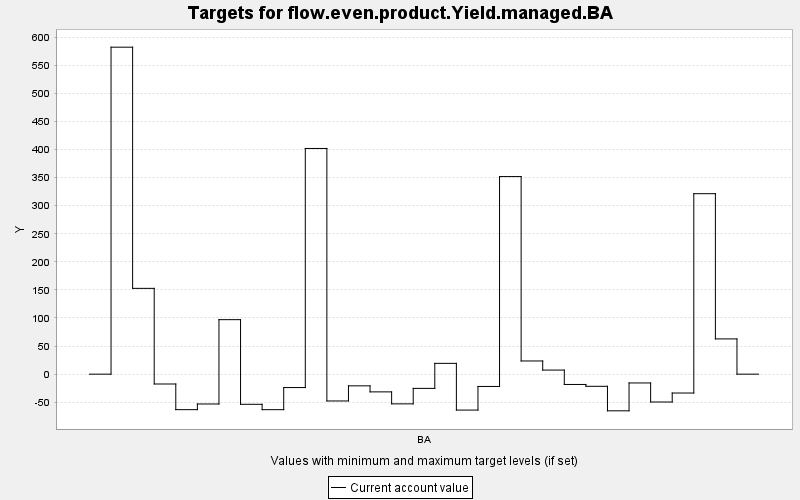

The data file committed next to this chart (first rows):
TARGET, PERIOD, YEAR, PERIODWIDTH, MINIMUM, MAXIMUM, MINWEIGHT, MAXWEIGHT, CURRENT, SUMMARY
flow.even.product.Yield.managed.BA, 0, 0, 10.0, 0.0, 10000, 1.0, 1.0, 0.0, 0.0
flow.even.product.Yield.managed.BA, 1, 10, 10.0, 0.0, 10000, 1.0, 1.0, 582.2, 0.0
flow.even.product.Yield.managed.BA, 2, 20, 10.0, 0.0, 10000, 1.0, 1.0, 152.8, 0.0
flow.even.product.Yield.managed.BA, 3, 30, 10.0, 0.0, 10000, 1.0, 1.0, -17.51, 0.0
flow.even.product.Yield.managed.BA, 4, 40, 10.0, 0.0, 10000, 1.0, 1.0, -63.2, 0.0
flow.even.product.Yield.managed.BA, 5, 50, 10.0, 0.0, 10000, 1.0, 1.0, -53.11, 0.0
flow.even.product.Yield.managed.BA, 6, 60, 10.0, 0.0, 10000, 1.0, 1.0, 97.04, 0.0
flow.even.product.Yield.managed.BA, 7, 70, 10.0, 0.0, 10000, 1.0, 1.0, -53.66, 0.0
flow.even.product.Yield.managed.BA, 8, 80, 10.0, 0.0, 10000, 1.0, 1.0, -63.22, 0.0
flow.even.product.Yield.managed.BA, 9, 90, 10.0, 0.0, 10000, 1.0, 1.0, -23.85, 0.0
flow.even.product.Yield.managed.BA, 10, 100, 10.0, 0.0, 10000, 1.0, 1.0, 401.9, 0.0
flow.even.product.Yield.managed.BA, 11, 110, 10.0, 0.0, 10000, 1.0, 1.0, -47.72, 0.0
flow.even.product.Yield.managed.BA, 12, 120, 10.0, 0.0, 10000, 1.0, 1.0, -20.79, 0.0
flow.even.product.Yield.managed.BA, 13, 130, 10.0, 0.0, 10000, 1.0, 1.0, -31.55, 0.0
flow.even.product.Yield.managed.BA, 14, 140, 10.0, 0.0, 10000, 1.0, 1.0, -52.88, 0.0
flow.even.product.Yield.managed.BA, 15, 150, 10.0, 0.0, 10000, 1.0, 1.0, -25.33, 0.0
flow.even.product.Yield.managed.BA, 16, 160, 10.0, 0.0, 10000, 1.0, 1.0, 19.22, 0.0
flow.even.product.Yield.managed.BA, 17, 170, 10.0, 0.0, 10000, 1.0, 1.0, -63.94, 0.0
flow.even.product.Yield.managed.BA, 18, 180, 10.0, 0.0, 10000, 1.0, 1.0, -21.89, 0.0
flow.even.product.Yield.managed.BA, 19, 190, 10.0, 0.0, 10000, 1.0, 1.0, 351.8, 0.0
flow.even.product.Yield.managed.BA, 20, 200, 10.0, 0.0, 10000, 1.0, 1.0, 23.48, 0.0
flow.even.product.Yield.managed.BA, 21, 210, 10.0, 0.0, 10000, 1.0, 1.0, 7.285, 0.0
flow.even.product.Yield.managed.BA, 22, 220, 10.0, 0.0, 10000, 1.0, 1.0, -18.34, 0.0
flow.even.product.Yield.managed.BA, 23, 230, 10.0, 0.0, 10000, 1.0, 1.0, -21.61, 0.0
flow.even.product.Yield.managed.BA, 24, 240, 10.0, 0.0, 10000, 1.0, 1.0, -65.27, 0.0
flow.even.product.Yield.managed.BA, 25, 250, 10.0, 0.0, 10000, 1.0, 1.0, -15.66, 0.0
flow.even.product.Yield.managed.BA, 26, 260, 10.0, 0.0, 10000, 1.0, 1.0, -49.57, 0.0
flow.even.product.Yield.managed.BA, 27, 270, 10.0, 0.0, 10000, 1.0, 1.0, -33.57, 0.0
flow.even.product.Yield.managed.BA, 28, 280, 10.0, 0.0, 10000, 1.0, 1.0, 321.4, 0.0
flow.even.product.Yield.managed.BA, 29, 290, 10.0, 0.0, 10000, 1.0, 1.0, 62.78, 0.0
flow.even.product.Yield.managed.BA, 30, 300, 10.0, 0.0, 10000, 1.0, 1.0, 0.0, 0.0
